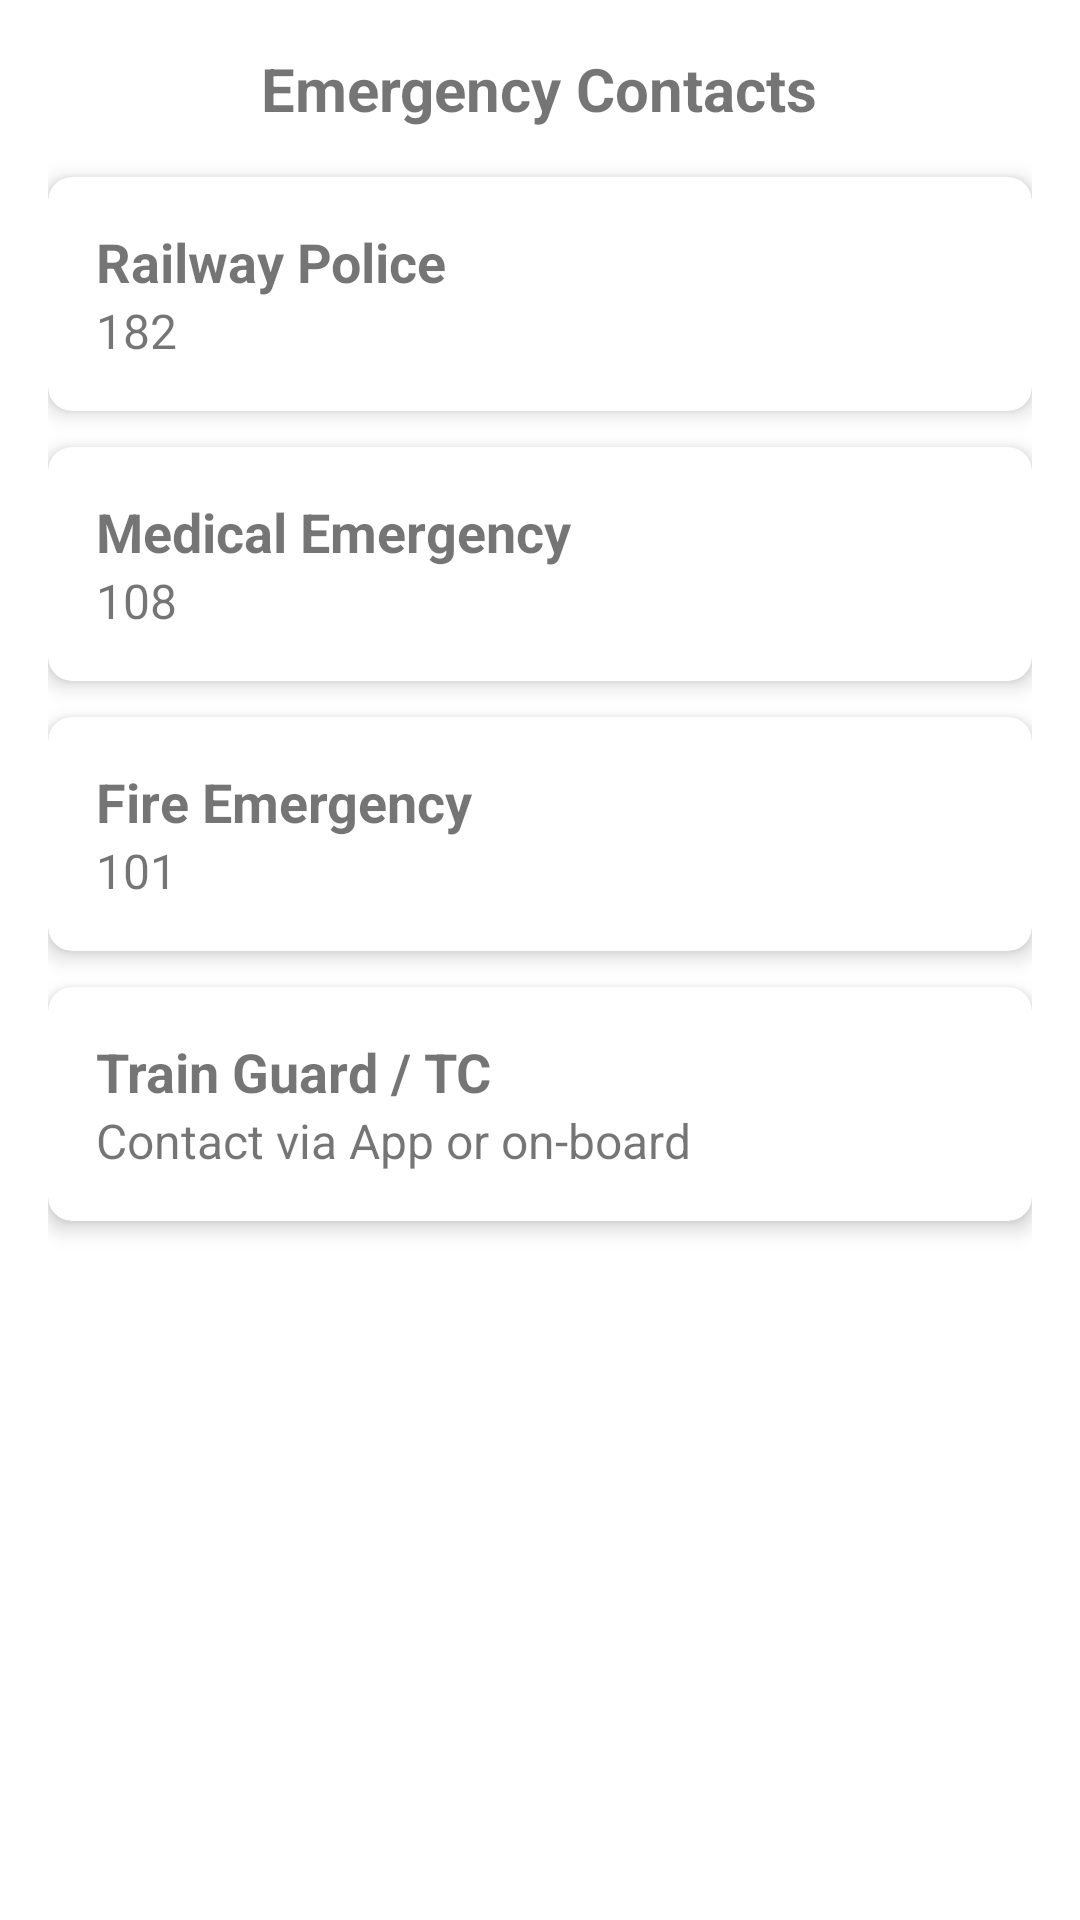

The Android layout XML behind this screen, and the referenced resources:
<!-- AndroidManifest.xml: application theme Theme.TrainMitra -->
<!-- res/layout/fragment_emergency_contacts.xml -->
<?xml version="1.0" encoding="utf-8"?>
<ScrollView xmlns:android="http://schemas.android.com/apk/res/android"
    xmlns:app="http://schemas.android.com/apk/res-auto"
    android:layout_width="match_parent"
    android:layout_height="match_parent"
    android:padding="16dp">

    <LinearLayout
        android:orientation="vertical"
        android:layout_width="match_parent"
        android:layout_height="wrap_content"
        android:gravity="center_horizontal">

        <TextView
            android:layout_width="wrap_content"
            android:layout_height="wrap_content"
            android:text="@string/emergency_contacts"
            android:textSize="20sp"
            android:textStyle="bold"
            android:paddingBottom="16dp" />

        
        <androidx.cardview.widget.CardView
            android:layout_width="match_parent"
            android:layout_height="wrap_content"
            android:layout_marginBottom="12dp"
            app:cardElevation="4dp"
            app:cardCornerRadius="8dp">

            <LinearLayout
                android:orientation="vertical"
                android:padding="16dp"
                android:layout_width="match_parent"
                android:layout_height="wrap_content">

                <TextView
                    android:text="@string/railway_police"
                    android:textStyle="bold"
                    android:textSize="18sp"
                    android:layout_width="wrap_content"
                    android:layout_height="wrap_content" />

                <TextView
                    android:text="@string/_182"
                    android:textSize="16sp"
                    android:layout_width="wrap_content"
                    android:layout_height="wrap_content" />
            </LinearLayout>
        </androidx.cardview.widget.CardView>

        
        <androidx.cardview.widget.CardView
            android:layout_width="match_parent"
            android:layout_height="wrap_content"
            android:layout_marginBottom="12dp"
            app:cardElevation="4dp"
            app:cardCornerRadius="8dp">

            <LinearLayout
                android:orientation="vertical"
                android:padding="16dp"
                android:layout_width="match_parent"
                android:layout_height="wrap_content">

                <TextView
                    android:text="@string/medical_emergency"
                    android:textStyle="bold"
                    android:textSize="18sp"
                    android:layout_width="wrap_content"
                    android:layout_height="wrap_content" />

                <TextView
                    android:text="@string/_108"
                    android:textSize="16sp"
                    android:layout_width="wrap_content"
                    android:layout_height="wrap_content" />
            </LinearLayout>
        </androidx.cardview.widget.CardView>

        
        <androidx.cardview.widget.CardView
            android:layout_width="match_parent"
            android:layout_height="wrap_content"
            android:layout_marginBottom="12dp"
            app:cardElevation="4dp"
            app:cardCornerRadius="8dp">

            <LinearLayout
                android:orientation="vertical"
                android:padding="16dp"
                android:layout_width="match_parent"
                android:layout_height="wrap_content">

                <TextView
                    android:text="@string/fire_emergency"
                    android:textStyle="bold"
                    android:textSize="18sp"
                    android:layout_width="wrap_content"
                    android:layout_height="wrap_content" />

                <TextView
                    android:text="@string/_101"
                    android:textSize="16sp"
                    android:layout_width="wrap_content"
                    android:layout_height="wrap_content" />
            </LinearLayout>
        </androidx.cardview.widget.CardView>

        
        <androidx.cardview.widget.CardView
            android:layout_width="match_parent"
            android:layout_height="wrap_content"
            android:layout_marginBottom="12dp"
            app:cardElevation="4dp"
            app:cardCornerRadius="8dp">

            <LinearLayout
                android:orientation="vertical"
                android:padding="16dp"
                android:layout_width="match_parent"
                android:layout_height="wrap_content">

                <TextView
                    android:text="@string/train_guard_tc"
                    android:textStyle="bold"
                    android:textSize="18sp"
                    android:layout_width="wrap_content"
                    android:layout_height="wrap_content" />

                <TextView
                    android:text="@string/contact_via_app_or_on_board"
                    android:textSize="16sp"
                    android:layout_width="wrap_content"
                    android:layout_height="wrap_content" />
            </LinearLayout>
        </androidx.cardview.widget.CardView>

    </LinearLayout>
</ScrollView>
<!-- resources referenced by this layout -->
<resources>
  <string name="_101">101</string>
  <string name="_108">108</string>
  <string name="_182">182</string>
  <string name="contact_via_app_or_on_board">Contact via App or on-board</string>
  <string name="emergency_contacts">Emergency Contacts</string>
  <string name="fire_emergency">Fire Emergency</string>
  <string name="medical_emergency">Medical Emergency</string>
  <string name="railway_police">Railway Police</string>
  <string name="train_guard_tc">Train Guard / TC</string>
  <style name="Theme.TrainMitra" parent="Base.Theme.TrainMitra" />
  <style name="Base.Theme.TrainMitra" parent="Theme.MaterialComponents.DayNight.NoActionBar">
          
          
      </style>
</resources>
